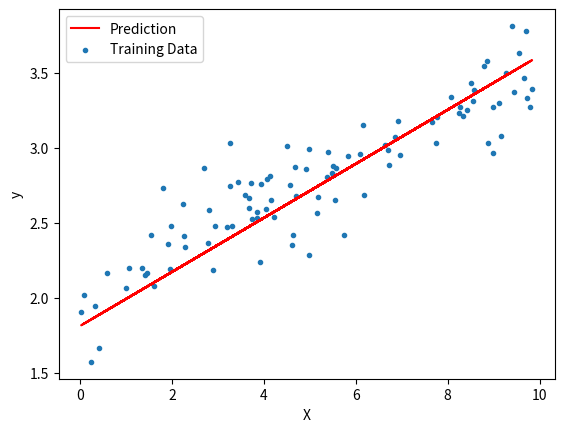

The matplotlib source for this figure:
# -*- coding: utf-8 -*-

## Linear Regression
###############################
import numpy as np
import random
import matplotlib.pyplot as plt

# X: (100, 1)
# y: (100, 1)
# w: (1)
# b: (1)

def cal_step_gradient(batch_x, batch_y, w, b, lr):
    m = batch_x.shape[0]
    y_pred = np.dot(batch_x, w) + b
    diff = y_pred - batch_y
    loss = np.dot(diff.T, diff) / (2 * m)

    dw = np.sum(np.dot(diff.T, batch_x), axis=0)/m
    db = (1.0 / m) * np.sum(diff)
    w -= lr * dw
    b -= lr * db
    return loss, w, b


def train(X, y, batch_size, lr, max_iter):
    w = np.zeros(X.shape[1])
    b = 0
    num_samples = X.shape[0]
    print("w shape = ", w.shape)
    for i in range(max_iter):
        batch_idxs = np.random.choice(num_samples, batch_size)
        batch_x = X[batch_idxs]
        batch_y = y[batch_idxs]
        loss, w, b = cal_step_gradient(batch_x, batch_y, w, b, lr)
        print('iteration: {0}, w:{1}, b:{2}, loss is {3}'.format(i, w, b, loss))

    y_pred = np.dot(X, w) + b
    plt.plot(X, y_pred, 'r', label='Prediction')
    plt.scatter(X, y, marker=".", label="Training Data")
    plt.xlabel("X")
    plt.ylabel("y")
    plt.legend(loc=2)
    plt.show()


def gen_sample_data():
    num_samples = 100
    X = np.random.rand(num_samples, 1) * 10
    w = np.random.rand(X.shape[1]) 		# for noise random.random[0, 1)
    b = 2
    y = np.dot(X, w) + b + np.random.randn(num_samples,)* 0.2
    return X, y, w, b


def run():
    X, y, w, b = gen_sample_data()
    lr = 0.001
    max_iter = 10000
    train(X, y, 50, lr, max_iter)


if __name__ == '__main__':
    run()
